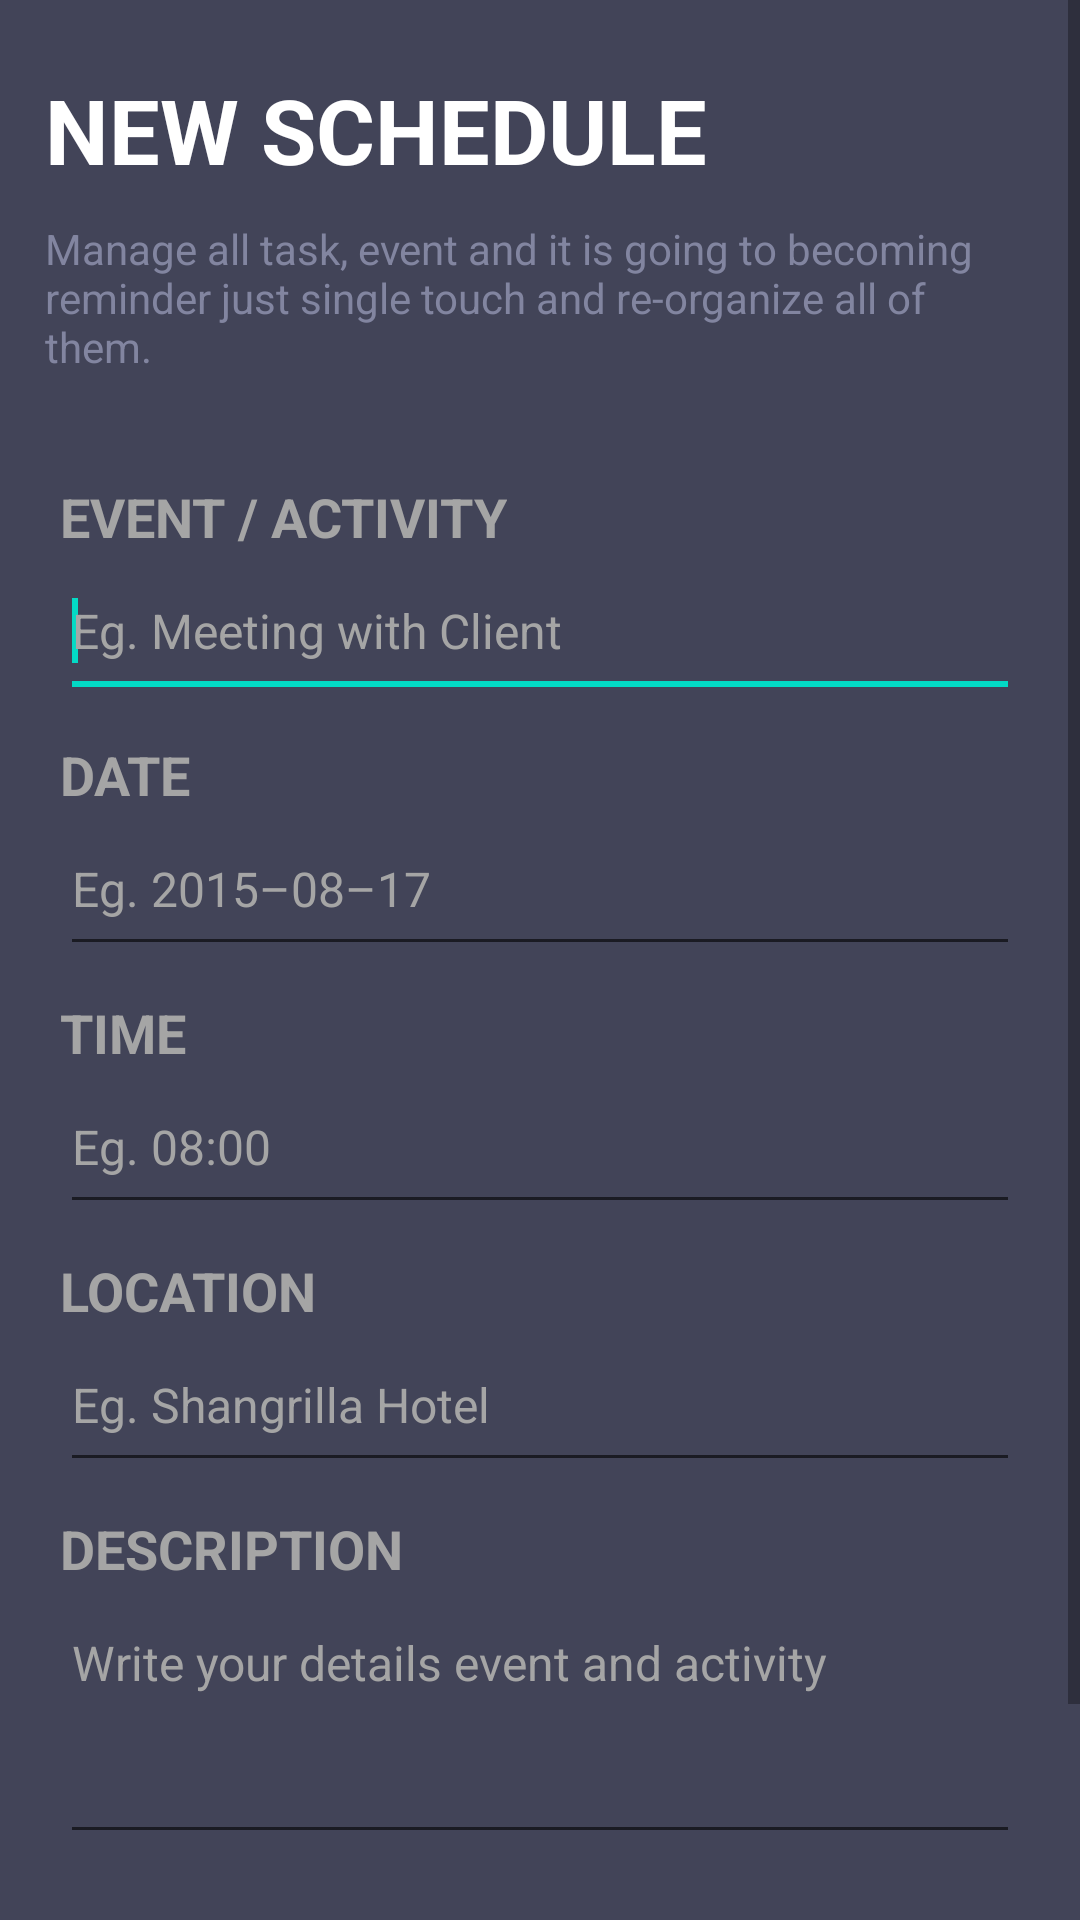

Android layout source for this screen:
<!-- AndroidManifest.xml: application theme Theme.MODAservice -->
<!-- res/layout/activity_schedule_add.xml -->
<?xml version="1.0" encoding="utf-8"?>
<ScrollView
    xmlns:android="http://schemas.android.com/apk/res/android"
    xmlns:app="http://schemas.android.com/apk/res-auto"
    android:layout_height="match_parent"
    android:layout_width="match_parent"
    android:background="@color/background">

    <LinearLayout
        android:layout_width="match_parent"
        android:layout_height="wrap_content"
        android:orientation="vertical">

        <RelativeLayout
            android:layout_width="match_parent"
            android:layout_height="match_parent">

            <RelativeLayout
                android:id="@+id/header"
                android:layout_width="match_parent"
                android:layout_height="wrap_content"
                android:background="@color/background"
                android:padding="15dp">

                <TextView
                    android:id="@+id/labelTitle"
                    android:layout_width="wrap_content"
                    android:layout_height="wrap_content"
                    android:text="@string/title_schedule_new"
                    android:textColor="@color/white"
                    android:textSize="30sp"
                    android:textStyle="bold"
                    android:layout_marginTop="8dp"
                    android:layout_marginBottom="10dp"/>

                <TextView
                    android:id="@+id/labelSubtitle"
                    android:layout_width="wrap_content"
                    android:layout_height="wrap_content"
                    android:layout_below="@id/labelTitle"
                    android:textAppearance="?android:attr/textAppearanceSmall"
                    android:text="@string/subtitle_schedule"
                    android:textColor="@color/silver" />
            </RelativeLayout>

            <LinearLayout
                android:layout_width="match_parent" android:layout_height="match_parent"
                android:orientation="vertical"
                android:layout_below="@id/header"
                android:padding="20dp">

                <TextView
                    android:layout_width="wrap_content"
                    android:layout_height="wrap_content"
                    android:textAppearance="?android:attr/textAppearanceMedium"
                    android:textStyle="bold"
                    android:text="@string/label_field_event"
                    android:textColor="@color/gray" />

                <EditText
                    android:id="@+id/event"
                    android:layout_width="match_parent"
                    android:layout_height="wrap_content"
                    android:ems="10"
                    android:hint="@string/hint_event_text"
                    android:singleLine="true"
                    android:layout_marginBottom="10dp"
                    android:textColor="@color/white"
                    android:textColorHint="@color/gray"
                    android:paddingBottom="15dp"
                    android:paddingTop="15dp"
                    android:textSize="16sp"
                    android:maxLength="200"
                    android:inputType="text">

                    <requestFocus />
                </EditText>

                <TextView
                    android:id="@+id/infoEvent"
                    android:layout_width="wrap_content"
                    android:layout_height="wrap_content"
                    android:layout_marginBottom="15dp"
                    android:text="@string/dummy_text_medium"
                    android:textAppearance="?android:attr/textAppearanceSmall"
                    android:textColor="@color/red_light"
                    android:visibility="gone" />

                <TextView
                    android:layout_width="wrap_content"
                    android:layout_height="wrap_content"
                    android:textAppearance="?android:attr/textAppearanceMedium"
                    android:textStyle="bold"
                    android:text="@string/label_field_date"
                    android:textColor="@color/gray" />

                <EditText
                    android:id="@+id/date"
                    android:layout_width="match_parent"
                    android:layout_height="wrap_content"
                    android:ems="10"
                    android:hint="@string/hint_date_text"
                    android:singleLine="true"
                    android:layout_marginBottom="10dp"
                    android:textColor="@color/white"
                    android:textColorHint="@color/gray"
                    android:paddingBottom="15dp"
                    android:paddingTop="15dp"
                    android:textSize="16sp"
                    android:maxLength="10"
                    android:inputType="date">
                </EditText>

                <TextView
                    android:id="@+id/infoDate"
                    android:layout_width="wrap_content"
                    android:layout_height="wrap_content"
                    android:layout_marginBottom="15dp"
                    android:text="@string/dummy_text_medium"
                    android:textAppearance="?android:attr/textAppearanceSmall"
                    android:textColor="@color/red_light"
                    android:visibility="gone" />

                <TextView
                    android:layout_width="wrap_content"
                    android:layout_height="wrap_content"
                    android:textAppearance="?android:attr/textAppearanceMedium"
                    android:textStyle="bold"
                    android:text="@string/label_field_time"
                    android:textColor="@color/gray" />

                <EditText
                    android:id="@+id/time"
                    android:layout_width="match_parent"
                    android:layout_height="wrap_content"
                    android:ems="10"
                    android:hint="@string/hint_time_text"
                    android:singleLine="true"
                    android:maxLength="8"
                    android:layout_marginBottom="10dp"
                    android:textColor="@color/white"
                    android:textColorHint="@color/gray"
                    android:paddingBottom="15dp"
                    android:paddingTop="15dp"
                    android:textSize="16sp"
                    android:inputType="time">
                </EditText>

                <TextView
                    android:id="@+id/infoTime"
                    android:layout_width="wrap_content"
                    android:layout_height="wrap_content"
                    android:layout_marginBottom="15dp"
                    android:text="@string/dummy_text_medium"
                    android:textAppearance="?android:attr/textAppearanceSmall"
                    android:textColor="@color/red_light"
                    android:visibility="gone" />

                <TextView
                    android:layout_width="wrap_content"
                    android:layout_height="wrap_content"
                    android:textAppearance="?android:attr/textAppearanceMedium"
                    android:textStyle="bold"
                    android:text="@string/label_field_location"
                    android:textColor="@color/gray" />

                <EditText
                    android:id="@+id/location"
                    android:layout_width="match_parent"
                    android:layout_height="wrap_content"
                    android:ems="10"
                    android:hint="@string/hint_location_text"
                    android:singleLine="true"
                    android:layout_marginBottom="10dp"
                    android:textColor="@color/white"
                    android:textColorHint="@color/gray"
                    android:paddingBottom="15dp"
                    android:paddingTop="15dp"
                    android:maxLength="200"
                    android:textSize="16sp"
                    android:inputType="text">
                </EditText>

                <TextView
                    android:id="@+id/infoLocation"
                    android:layout_width="wrap_content"
                    android:layout_height="wrap_content"
                    android:layout_marginBottom="15dp"
                    android:text="@string/dummy_text_medium"
                    android:textAppearance="?android:attr/textAppearanceSmall"
                    android:textColor="@color/red_light"
                    android:visibility="gone" />

                <TextView
                    android:layout_width="wrap_content"
                    android:layout_height="wrap_content"
                    android:textAppearance="?android:attr/textAppearanceMedium"
                    android:textStyle="bold"
                    android:text="@string/label_field_description"
                    android:textColor="@color/gray" />

                <EditText
                    android:id="@+id/description"
                    android:layout_width="match_parent"
                    android:layout_height="wrap_content"
                    android:ems="10"
                    android:gravity="top"
                    android:hint="@string/hint_description_text"
                    android:layout_marginBottom="20dp"
                    android:textColor="@color/white"
                    android:textColorHint="@color/gray"
                    android:paddingBottom="15dp"
                    android:paddingTop="15dp"
                    android:textSize="16sp"
                    android:lines="3"
                    android:inputType="textMultiLine">
                </EditText>

                <TextView
                    android:id="@+id/infoDescription"
                    android:layout_width="wrap_content"
                    android:layout_height="wrap_content"
                    android:layout_marginBottom="15dp"
                    android:text="@string/dummy_text_medium"
                    android:textAppearance="?android:attr/textAppearanceSmall"
                    android:textColor="@color/red_light"
                    android:visibility="gone" />

                <Button
                    android:id="@+id/buttonSave"
                    android:layout_width="wrap_content"
                    android:layout_height="wrap_content"
                    android:paddingLeft="85dp"
                    android:paddingRight="85dp"
                    android:background="@drawable/button"
                    android:layout_gravity="center_horizontal"
                    android:text="@string/label_button_save"
                    android:textColor="@color/white"
                    android:textAppearance="?android:attr/textAppearanceMedium"
                    android:textStyle="bold"
                    android:layout_marginTop="15dp"/>

            </LinearLayout>

            <LinearLayout
                android:id="@+id/loadingScreen"
                android:layout_width="fill_parent"
                android:layout_height="fill_parent"
                android:background="#DD000000"
                android:clickable="true"
                android:gravity="center"
                android:orientation="vertical"
                android:visibility="gone" >

                <ImageView
                    android:id="@+id/loadingIcon"
                    android:layout_width="wrap_content"
                    android:layout_height="wrap_content"
                    android:contentDescription="@string/description_general"
                    app:srcCompat="@drawable/loading0001" />
            </LinearLayout>

        </RelativeLayout>

    </LinearLayout>

</ScrollView>
<!-- resources referenced by this layout -->
<resources>
  <color name="background">#424458</color>
  <color name="gray">#a5a5a5</color>
  <color name="red_light">#dc6263</color>
  <color name="silver">#8285a0</color>
  <color name="white">#FFFFFFFF</color>
  <string name="description_general">No Description Here</string>
  <string name="dummy_text_medium">Dolor amet isum dummy text</string>
  <string name="hint_date_text">Eg. 2015–08–17</string>
  <string name="hint_description_text">Write your details event and activity</string>
  <string name="hint_event_text">Eg. Meeting with Client</string>
  <string name="hint_location_text">Eg. Shangrilla Hotel</string>
  <string name="hint_time_text">Eg. 08:00</string>
  <string name="label_button_save">SAVE</string>
  <string name="label_field_date">DATE</string>
  <string name="label_field_description">DESCRIPTION</string>
  <string name="label_field_event">EVENT / ACTIVITY</string>
  <string name="label_field_location">LOCATION</string>
  <string name="label_field_time">TIME</string>
  <string name="subtitle_schedule">Manage all task, event and it is going to becoming reminder just single touch and re-organize all of them.</string>
  <string name="title_schedule_new">NEW SCHEDULE</string>
  <style name="Theme.MODAservice" parent="Theme.MaterialComponents.DayNight.DarkActionBar">
          
          <item name="colorPrimary">@color/purple_500</item>
          <item name="colorPrimaryVariant">@color/purple_700</item>
          <item name="colorOnPrimary">@color/white</item>
          
          <item name="colorSecondary">@color/teal_200</item>
          <item name="colorSecondaryVariant">@color/teal_700</item>
          <item name="colorOnSecondary">@color/black</item>
          
          <item name="android:statusBarColor" tools:targetApi="l">?attr/colorPrimaryVariant</item>
          
      </style>
  <color name="purple_500">#FF6200EE</color>
  <color name="purple_700">#FF3700B3</color>
  <color name="teal_200">#FF03DAC5</color>
  <color name="teal_700">#FF018786</color>
  <color name="black">#FF000000</color>
</resources>
